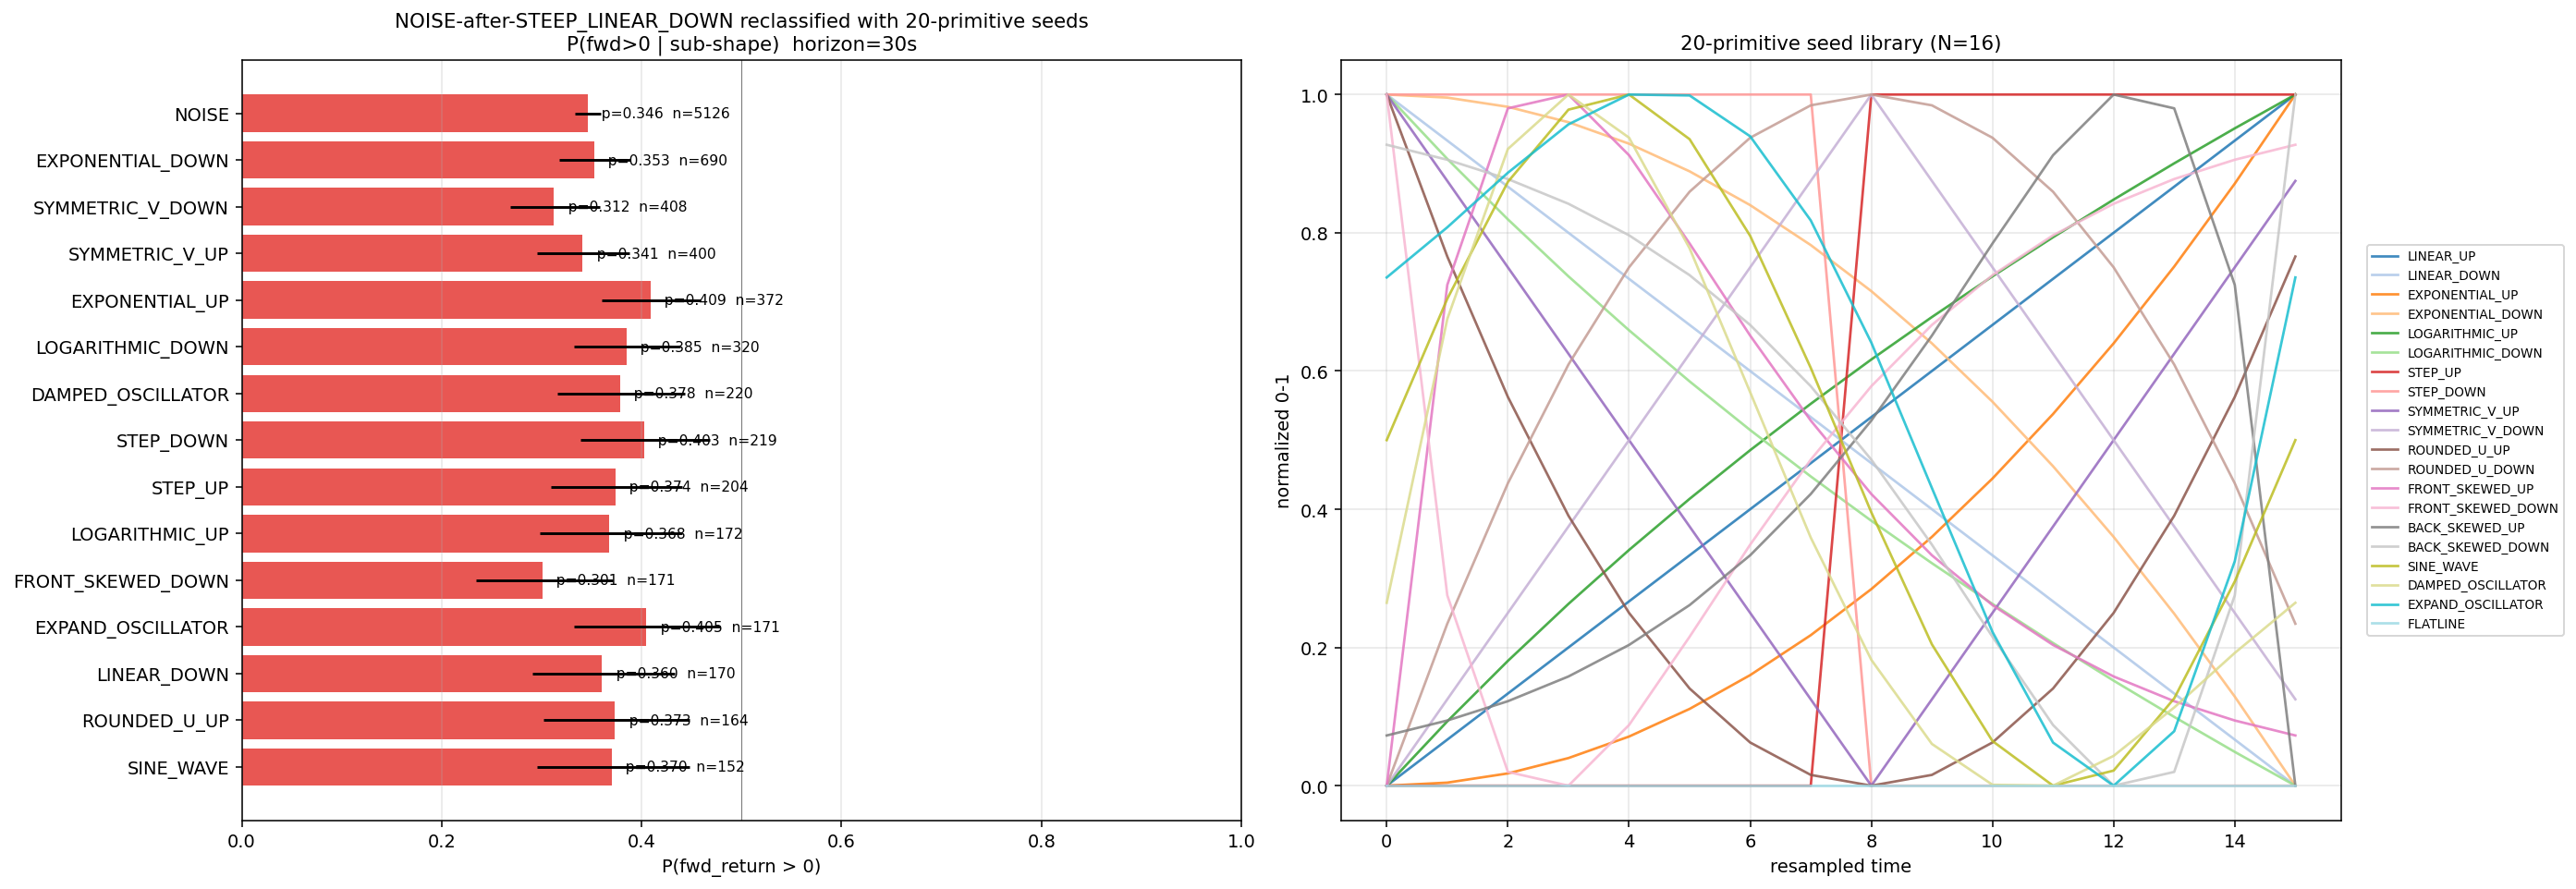

The data file committed next to this chart (first rows):
seed_shape, n, k_up, p_up_mean, ci95_lo, ci95_hi, mean_fwd_return
NOISE, 5126, 1775, 0.3463, 0.3334, 0.3594, -1.757
EXPONENTIAL_DOWN, 690, 243, 0.3526, 0.3174, 0.3886, -1.521
SYMMETRIC_V_DOWN, 408, 127, 0.3122, 0.2683, 0.3578, -1.676
SYMMETRIC_V_UP, 400, 136, 0.3408, 0.2953, 0.3878, -2.143
EXPONENTIAL_UP, 372, 152, 0.4091, 0.3598, 0.4593, -1.045
LOGARITHMIC_DOWN, 320, 123, 0.3851, 0.3327, 0.4388, -1.404
DAMPED_OSCILLATOR, 220, 83, 0.3784, 0.3158, 0.443, -1.358
STEP_DOWN, 219, 88, 0.4027, 0.3391, 0.468, -0.769
STEP_UP, 204, 76, 0.3738, 0.3091, 0.4408, -0.692
LOGARITHMIC_UP, 172, 63, 0.3678, 0.2979, 0.4406, -1.817
FRONT_SKEWED_DOWN, 171, 51, 0.3006, 0.2347, 0.3708, -1.77
EXPAND_OSCILLATOR, 171, 69, 0.4046, 0.3328, 0.4785, -0.12
LINEAR_DOWN, 170, 61, 0.3605, 0.2906, 0.4334, -1.631
ROUNDED_U_UP, 164, 61, 0.3735, 0.3017, 0.4482, -0.93
SINE_WAVE, 152, 56, 0.3701, 0.2958, 0.4476, -1.65
BACK_SKEWED_UP, 151, 49, 0.3268, 0.255, 0.4029, -2.68
ROUNDED_U_DOWN, 142, 49, 0.3472, 0.2719, 0.4266, -1.641
FRONT_SKEWED_UP, 133, 53, 0.4, 0.3192, 0.4836, -1.254
LINEAR_UP, 82, 37, 0.4524, 0.3479, 0.559, -0.915
BACK_SKEWED_DOWN, 72, 35, 0.4865, 0.374, 0.5996, 0.212
